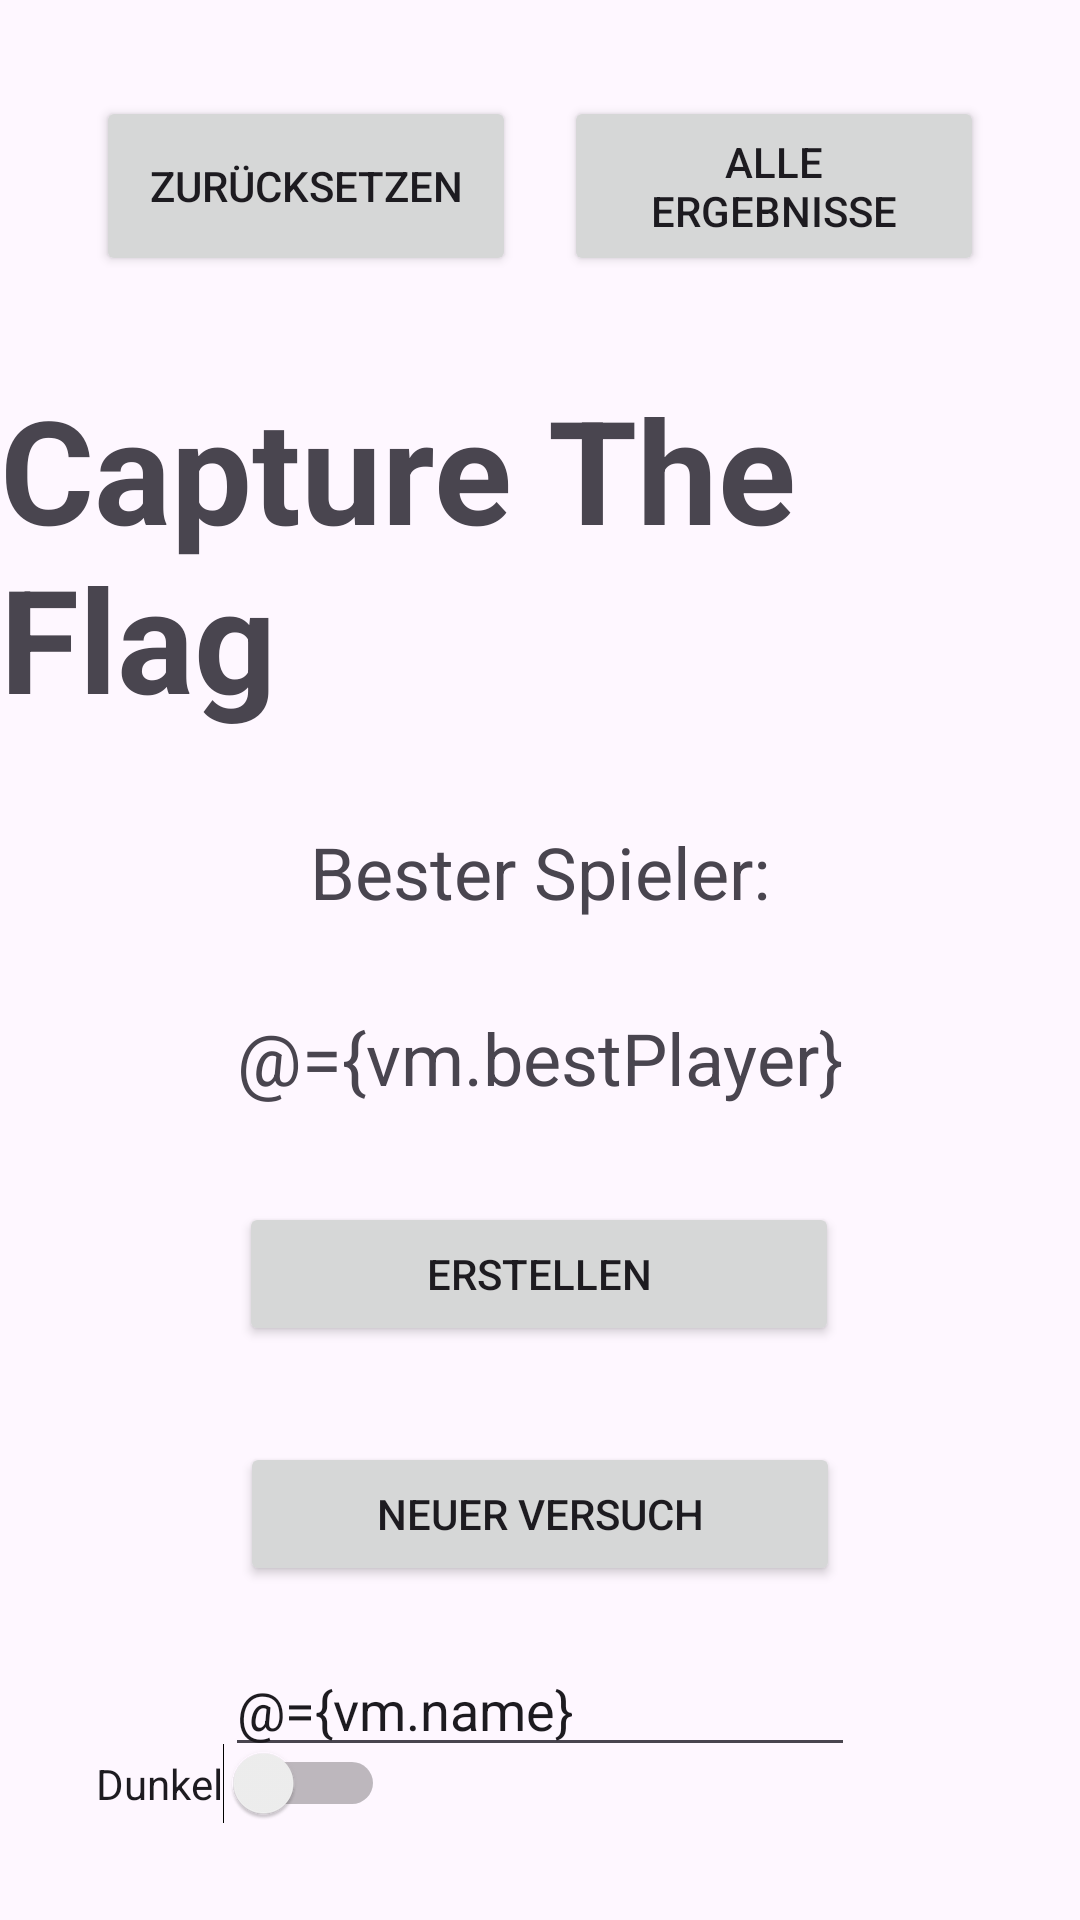

Write the Android layout XML for this screen, with the resource values it uses.
<!-- AndroidManifest.xml: application theme Base.Theme.Meineapp -->
<!-- res/layout/fragment_start.xml -->
<?xml version="1.0" encoding="utf-8"?>
<layout xmlns:android="http://schemas.android.com/apk/res/android"
    xmlns:app="http://schemas.android.com/apk/res-auto"
    xmlns:tools="http://schemas.android.com/tools">

    <data>
        <variable
            name="vm"
            type="de.hsfl.nina.meineapp.MainViewModel" />
    </data>

    <FrameLayout
        android:layout_width="match_parent"
        android:layout_height="match_parent"
        tools:context=".StartFragment">

        <androidx.constraintlayout.widget.ConstraintLayout
            android:layout_width="match_parent"
            android:layout_height="match_parent">

            <TextView
                android:id="@+id/game_tv"
                android:layout_width="wrap_content"
                android:layout_height="wrap_content"
                android:layout_marginTop="124dp"
                android:text="Capture The Flag"
                android:textSize="48sp"
                android:textStyle="bold"
                app:layout_constraintEnd_toEndOf="parent"
                app:layout_constraintHorizontal_bias="0.488"
                app:layout_constraintStart_toStartOf="parent"
                app:layout_constraintTop_toTopOf="parent" />

            <Button
                android:id="@+id/create_bt"
                android:layout_width="200dp"
                android:layout_height="wrap_content"
                android:layout_marginTop="156dp"
                android:text="Erstellen"
                app:layout_constraintEnd_toEndOf="parent"
                app:layout_constraintHorizontal_bias="0.498"
                app:layout_constraintStart_toStartOf="parent"
                app:layout_constraintTop_toBottomOf="@+id/game_tv" />

            <Button
                android:id="@+id/retry_bt"
                android:layout_width="200dp"
                android:layout_height="48dp"
                android:layout_marginTop="32dp"
                android:text="Neuer Versuch"
                app:layout_constraintEnd_toEndOf="parent"
                app:layout_constraintStart_toStartOf="parent"
                app:layout_constraintTop_toBottomOf="@+id/create_bt" />

            <TextView
                android:id="@+id/highscore_tv"
                android:layout_width="wrap_content"
                android:layout_height="wrap_content"
                android:layout_marginBottom="32dp"
                android:text="@={vm.bestPlayer}"
                android:textSize="24sp"
                app:layout_constraintBottom_toTopOf="@+id/create_bt"
                app:layout_constraintEnd_toEndOf="parent"
                app:layout_constraintStart_toStartOf="parent" />

            <EditText
                android:id="@+id/name_et"
                android:layout_width="wrap_content"
                android:layout_height="wrap_content"
                android:layout_marginBottom="32dp"
                android:ems="10"
                android:inputType="text"
                android:text="@={vm.name}"
                app:layout_constraintBottom_toBottomOf="parent"
                app:layout_constraintEnd_toEndOf="parent"
                app:layout_constraintStart_toStartOf="parent"
                app:layout_constraintTop_toBottomOf="@+id/retry_bt" />

            <TextView
                android:id="@+id/textView"
                android:layout_width="wrap_content"
                android:layout_height="wrap_content"
                android:text="Bester Spieler:"
                android:textSize="24sp"
                app:layout_constraintBottom_toTopOf="@+id/highscore_tv"
                app:layout_constraintEnd_toEndOf="parent"
                app:layout_constraintStart_toStartOf="parent"
                app:layout_constraintTop_toBottomOf="@+id/game_tv" />

            <Button
                android:id="@+id/reset_bt"
                android:layout_width="140dp"
                android:layout_height="60dp"
                android:layout_marginStart="32dp"
                android:layout_marginTop="32dp"
                android:text="Zurücksetzen"
                app:layout_constraintStart_toStartOf="parent"
                app:layout_constraintTop_toTopOf="parent" />

            <Button
                android:id="@+id/scorelist_bt"
                android:layout_width="140dp"
                android:layout_height="60dp"
                android:layout_marginTop="32dp"
                android:layout_marginEnd="32dp"
                android:text="Alle Ergebnisse"
                app:layout_constraintEnd_toEndOf="parent"
                app:layout_constraintTop_toTopOf="parent" />

            <Switch
                android:id="@+id/switch1"
                android:layout_width="wrap_content"
                android:layout_height="wrap_content"
                android:layout_marginStart="32dp"
                android:layout_marginBottom="32dp"
                android:text="Dunkel"
                app:layout_constraintBottom_toBottomOf="parent"
                app:layout_constraintStart_toStartOf="parent" />

        </androidx.constraintlayout.widget.ConstraintLayout>
    </FrameLayout>
</layout>
<!-- resources referenced by this layout -->
<resources>
  <style name="Base.Theme.Meineapp" parent="Theme.Material3.DayNight.NoActionBar">
          <item name="colorPrimary">#57703A</item>
          <item name="colorAccent">#202916</item>
      </style>
</resources>
